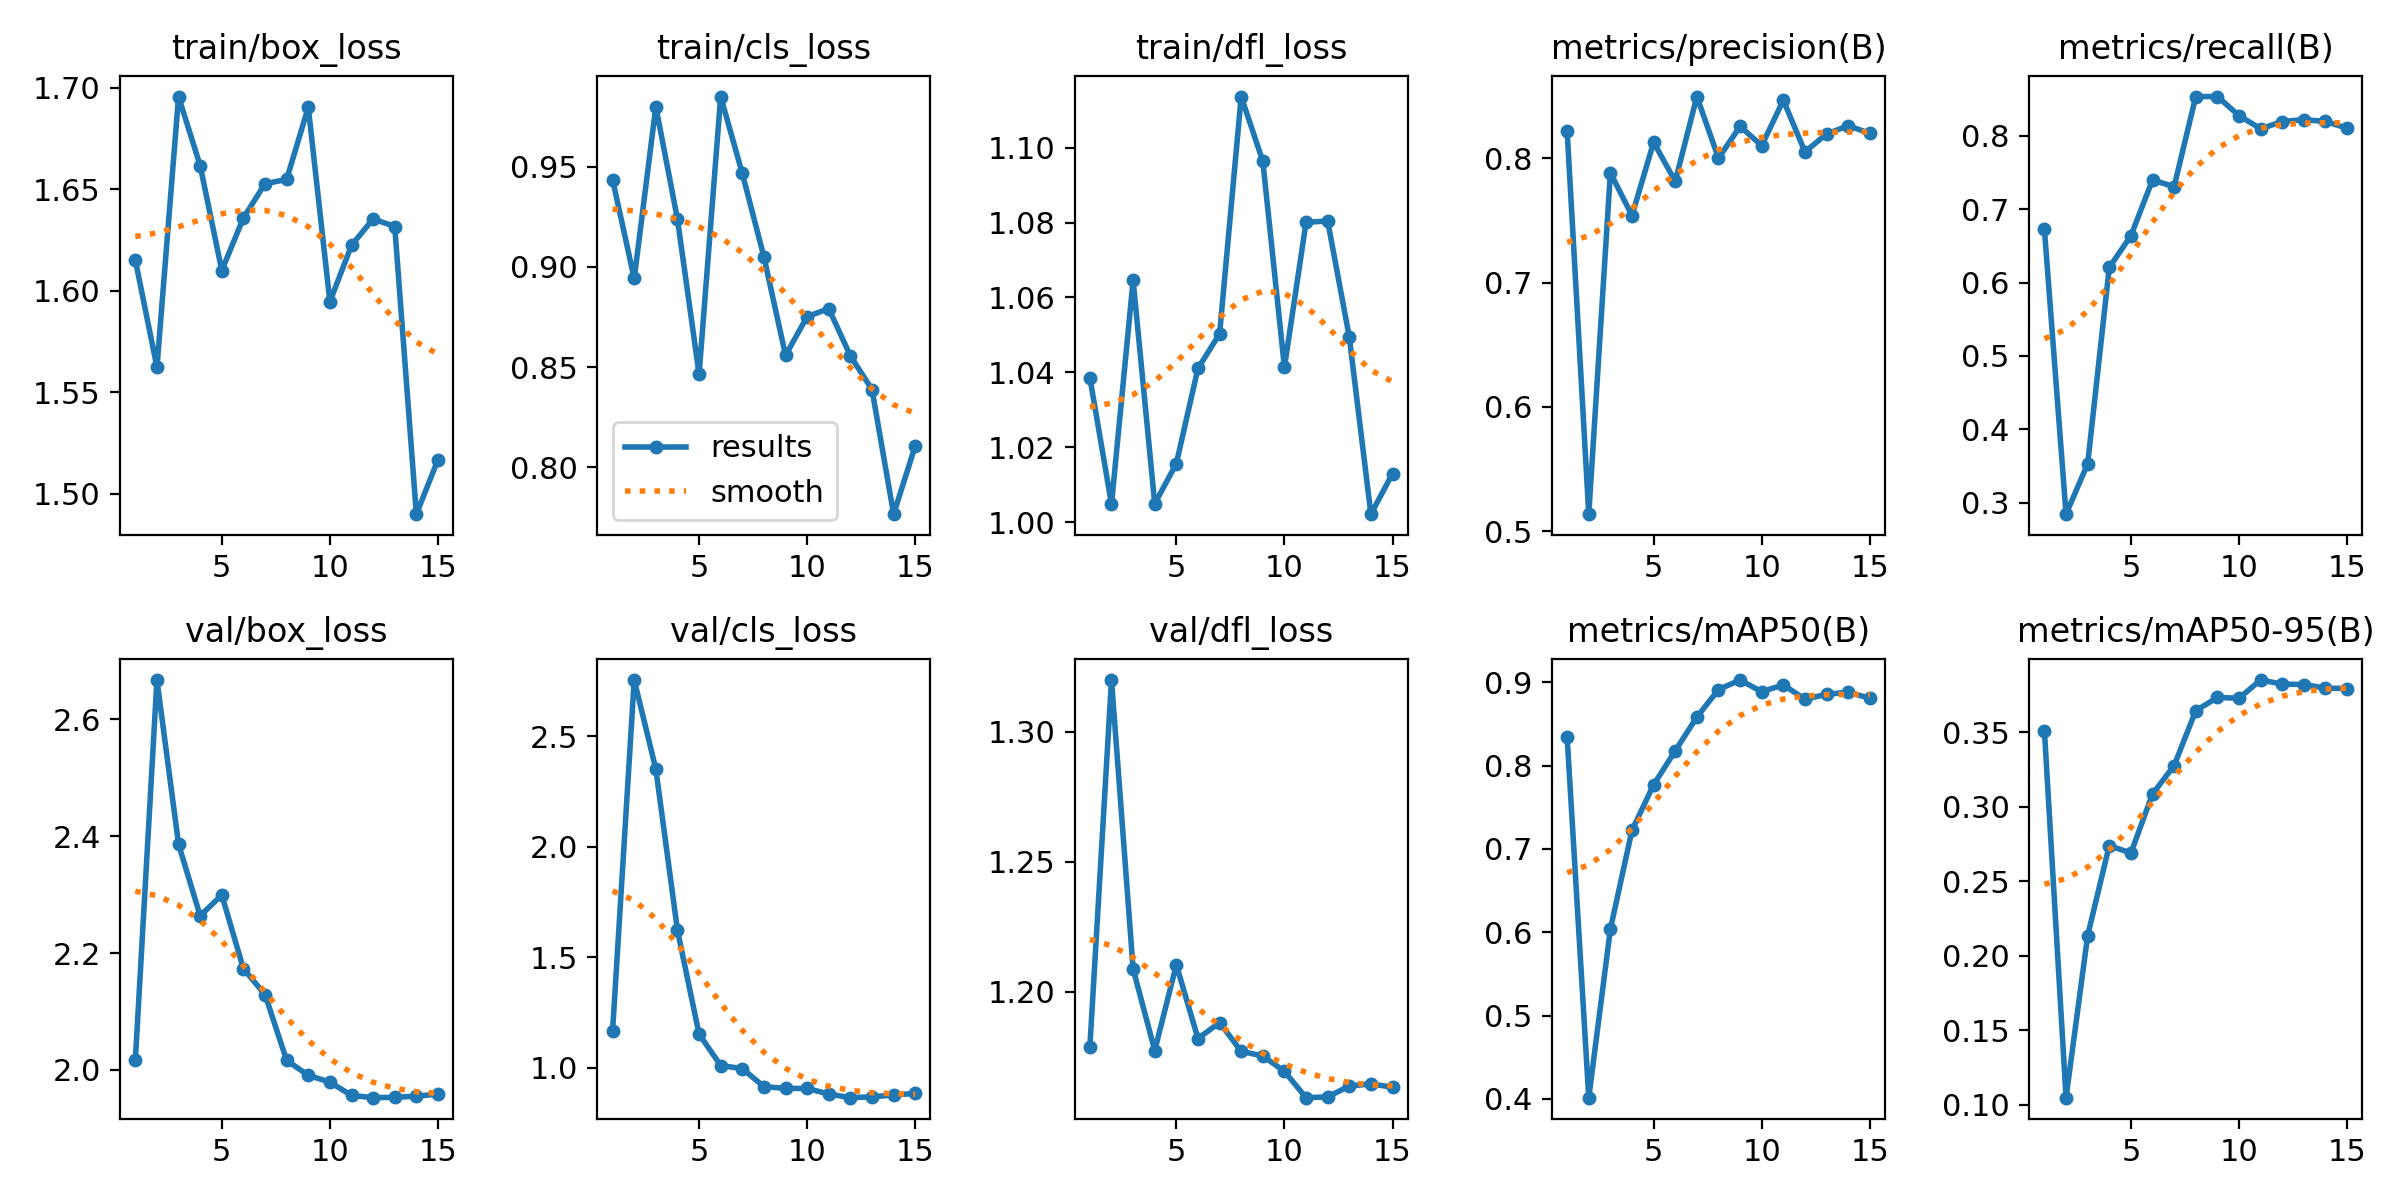

Values plotted in this chart, from the file beside it:
epoch, time, train/box_loss, train/cls_loss, train/dfl_loss, metrics/precision(B), metrics/recall(B), metrics/mAP50(B), metrics/mAP50-95(B), val/box_loss, val/cls_loss, val/dfl_loss, lr/pg0, lr/pg1, lr/pg2
1, 32.31, 1.615, 0.9435, 1.039, 0.8218, 0.6724, 0.8342, 0.3509, 2.016, 1.168, 1.179, 0.09301, 7e-06, 7e-06
2, 66.03, 1.562, 0.8942, 1.005, 0.5138, 0.2845, 0.4015, 0.1047, 2.667, 2.755, 1.32, 0.08501, 1.401e-05, 1.401e-05
3, 98.76, 1.696, 0.98, 1.065, 0.7883, 0.3532, 0.6038, 0.2135, 2.386, 2.352, 1.209, 0.07702, 1.9964e-05, 1.9964e-05
4, 131.4, 1.662, 0.9239, 1.005, 0.754, 0.6207, 0.7225, 0.274, 2.264, 1.622, 1.177, 0.06902, 2.4862e-05, 2.4862e-05
5, 164, 1.61, 0.8465, 1.016, 0.8129, 0.6638, 0.7772, 0.2689, 2.3, 1.151, 1.21, 0.06103, 2.8704e-05, 2.8704e-05
6, 196.6, 1.636, 0.985, 1.041, 0.7814, 0.7397, 0.8178, 0.3086, 2.173, 1.009, 1.182, 0.05303, 3.149e-05, 3.149e-05
7, 229, 1.653, 0.9466, 1.05, 0.8496, 0.7307, 0.8583, 0.3276, 2.129, 0.9951, 1.188, 0.04503, 3.322e-05, 3.322e-05
8, 261.4, 1.655, 0.905, 1.114, 0.8001, 0.8535, 0.8914, 0.3645, 2.016, 0.9136, 1.177, 0.03703, 3.3894e-05, 3.3894e-05
9, 293.8, 1.691, 0.8559, 1.096, 0.8257, 0.8535, 0.9028, 0.3734, 1.991, 0.9055, 1.175, 0.02903, 3.3512e-05, 3.3512e-05
10, 326.6, 1.595, 0.8752, 1.041, 0.8102, 0.8276, 0.8888, 0.3729, 1.979, 0.9052, 1.169, 0.02103, 3.2074e-05, 3.2074e-05
11, 359.1, 1.622, 0.8792, 1.08, 0.8467, 0.8095, 0.897, 0.3851, 1.956, 0.8802, 1.159, 0.01303, 2.958e-05, 2.958e-05
12, 391.4, 1.635, 0.8556, 1.08, 0.8052, 0.8194, 0.8798, 0.3824, 1.953, 0.8636, 1.159, 0.005026, 2.603e-05, 2.603e-05
13, 423.2, 1.632, 0.8388, 1.049, 0.8195, 0.822, 0.8857, 0.3821, 1.953, 0.8674, 1.164, 2.08e-05, 2.08e-05, 2.08e-05
14, 455.1, 1.49, 0.7766, 1.002, 0.8262, 0.8195, 0.8881, 0.3796, 1.955, 0.8759, 1.164, 1.42e-05, 1.42e-05, 1.42e-05
15, 487, 1.517, 0.8108, 1.013, 0.82, 0.8103, 0.881, 0.3794, 1.959, 0.8827, 1.163, 7.6e-06, 7.6e-06, 7.6e-06
